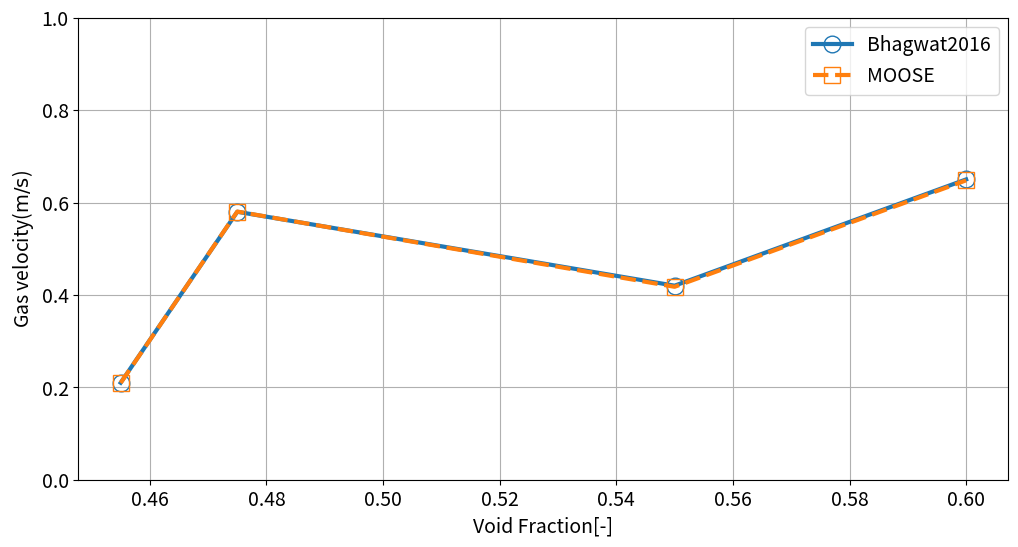

Reproduce this figure in Python. (Note: this script raises an exception after producing the figure.)
# Model validation

import pandas as pd
import matplotlib.pyplot as plt
import os

def plot_data_and_relative_error(experimental_df, numerical_df, labels, dpi):
    # Ensure that the dataframes have the same index and columns
    if not experimental_df.index.equals(numerical_df.index) or not experimental_df.columns.equals(numerical_df.columns):
        raise ValueError("Experimental and numerical dataframes must have the same index and columns")

    # Calculate relative error
    relative_error_df = (experimental_df - numerical_df).abs() / experimental_df.abs()

    # Set global font size
    plt.rcParams.update({'font.size': 14})

    for label in labels:
        # Plot experimental vs numerical data
        plt.figure(figsize=(12, 6))

        plt.plot(experimental_df[f'void_fraction_{label}'], experimental_df[f'vg_{label}'], '-o', label=label, markersize=12, linewidth=3, markerfacecolor='none')
        plt.plot(numerical_df[f'void_fraction_{label}'], numerical_df[f'vg_{label}'], '--s', label='MOOSE', markersize=12, linewidth=3, markerfacecolor='none')

        plt.xlabel(r'Void Fraction[-]')
        plt.ylabel(r'Gas velocity($\mathrm{m/s}$)')
        plt.ylim([0,1])
        plt.legend()
        plt.grid(True)
        plt.savefig(os.path.join('results/', f'gas_velocity_{label}.png'), dpi=dpi)


    for label in labels:
        # Plot relative error
        plt.figure(figsize=(12, 6))

        plt.plot(experimental_df[f'void_fraction_{label}'], relative_error_df[f'vg_{label}'],'-o')

        plt.xlabel('Void Fraction')
        plt.ylabel(f'Relative Error for {label}')
        plt.grid(True)
        plt.savefig(os.path.join('results/', f'relative_error_{label}.png'), dpi=dpi)

# Bhagwat2016
experimental_data = {'void_fraction_Bhagwat2016': [0.455, 0.475, 0.55, 0.6], 'vg_Bhagwat2016': [0.21, 0.58, 0.42, 0.65]}
numerical_data = {'void_fraction_Bhagwat2016': [0.455, 0.475, 0.55, 0.6], 'vg_Bhagwat2016': [0.2095, 0.5804, 0.4176, 0.6480]}
experimental_df = pd.DataFrame(experimental_data)
numerical_df = pd.DataFrame(numerical_data)

# Hibiki2001
Hibiki2001_data = pd.DataFrame({'void_fraction_Hibiki2001': [0.049, 0.092, 0.192], 'vg_Hibiki2001': [0.561, 0.642, 0.672]})
numerical_data2 =pd.DataFrame( {'void_fraction_Hibiki2001': [0.049, 0.092, 0.192], 'vg_Hibiki2001': [0.605, 0.646, 0.635]})
experimental_df=pd.concat([experimental_df,Hibiki2001_data])
numerical_df=pd.concat([numerical_df,numerical_data2])

plot_data_and_relative_error(experimental_df, numerical_df, {'Bhagwat2016','Hibiki2001'}, 400)
